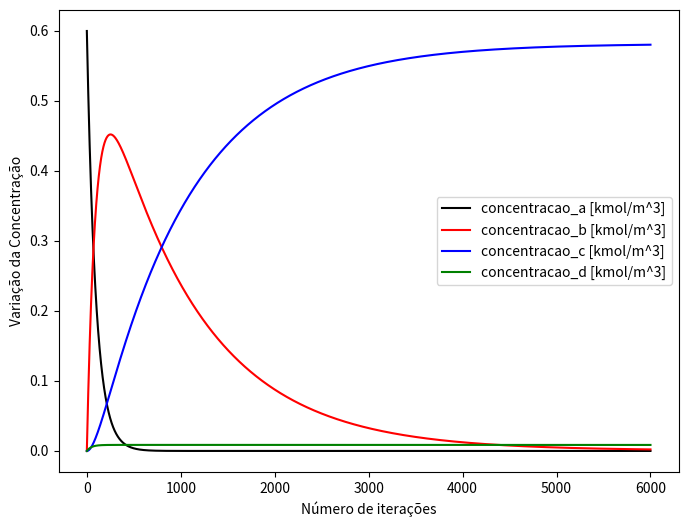

Python code for this plot:
# Importando bibliotecas

import numpy as np
import matplotlib.pyplot as plt

# Constantes e Condições Iniciais

area_reator = 5  # [m^2]
constante_valvula = 7/3600  # [m^2.5/s]
vazao_alimentacao = 10/3600  # [m^3/s]
constante_reacao1 = 10  # [1/s]
constante_reacao2 = 1  # [1/s]
constante_reacao3 = 0.5  # [1/mol/s]
concentracao_inicial_a = 0.6  # [mol/m^3]
concentracao_inicial_b = 0  # [mol/m^3]
concentracao_inicial_c = 0  # [mol/m^3]
concentracao_inicial_d = 0  # [mol/m^3]
altura_inicial = 0.5  # [m]

# Parâmetros (ODE's) - Variações ocorrem em função da variação de tempo [dt]


def VariacaoConcentracaoA(concentracao_a): return (concentracao_inicial_a - concentracao_a) / \
    tempo_residencia - taxa_consumo_reacao1 - 2 * taxa_consumo_reacao3


def VariacaoConcentracaoB(concentracao_b): return (concentracao_inicial_b - concentracao_b) / \
    tempo_residencia + taxa_consumo_reacao1 - taxa_consumo_reacao2


def VariacaoConcentracaoC(concentracao_c): return (concentracao_inicial_c - concentracao_c) / \
    tempo_residencia + taxa_consumo_reacao2


def VariacaoConcentracaoD(concentracao_d): return (concentracao_inicial_d - concentracao_d) / \
    tempo_residencia + taxa_consumo_reacao3


def VariacaoAltura(altura): return (vazao_alimentacao -
                                    constante_valvula*np.sqrt(altura))/area_reator


# Método Iterativo

passo = 0.001  # Comprimento do Passo
numero_iteracoes = 6000  # Número de Iterações
tempo = np.arange(0, numero_iteracoes + 1, 1)

# Armazenamento (Numerical Grid)

altura = np.zeros(len(tempo))
concentracao_a = np.zeros(len(tempo))
concentracao_b = np.zeros(len(tempo))
concentracao_c = np.zeros(len(tempo))
concentracao_d = np.zeros(len(tempo))
concentracao_a[0] = concentracao_inicial_a
concentracao_b[0] = concentracao_inicial_b
concentracao_c[0] = concentracao_inicial_c
concentracao_d[0] = concentracao_inicial_d
altura[0] = altura_inicial

for i in range(0, len(tempo) - 1):
    tempo_residencia = area_reator*altura[i]/vazao_alimentacao
    taxa_consumo_reacao1 = constante_reacao1*concentracao_a[i]
    taxa_consumo_reacao2 = constante_reacao2*concentracao_b[i]
    taxa_consumo_reacao3 = constante_reacao3*concentracao_a[i]**2
    concentracao_a[i + 1] = concentracao_a[i] + passo * \
        VariacaoConcentracaoA(concentracao_a[i])
    concentracao_b[i + 1] = concentracao_b[i] + passo * \
        VariacaoConcentracaoB(concentracao_b[i])
    concentracao_c[i + 1] = concentracao_c[i] + passo * \
        VariacaoConcentracaoC(concentracao_c[i])
    concentracao_d[i + 1] = concentracao_d[i] + passo * \
        VariacaoConcentracaoD(concentracao_d[i])
    altura[i + 1] = altura[i] + passo * VariacaoAltura(altura[i])

concentracao_final_b = round(concentracao_b[numero_iteracoes], 3)
concentracao_final_c = round(concentracao_c[numero_iteracoes], 3)
print(f' Concentração final de B = {concentracao_final_b} \n',
      f'Concentração final de C = {concentracao_final_c}')

# Exibição dos Resultados

plt.figure(figsize=(8, 6))
plt.plot(tempo, concentracao_a, color='black',
         label='concentracao_a [kmol/m^3]')
plt.plot(tempo, concentracao_b, color='red', label='concentracao_b [kmol/m^3]')
plt.plot(tempo, concentracao_c, color='blue',
         label='concentracao_c [kmol/m^3]')
plt.plot(tempo, concentracao_d, color='green',
         label='concentracao_d [kmol/m^3]')
plt.legend(loc='center right')
plt.xlabel('Número de iterações')
plt.ylabel('Variação da Concentração')
plt.show()
